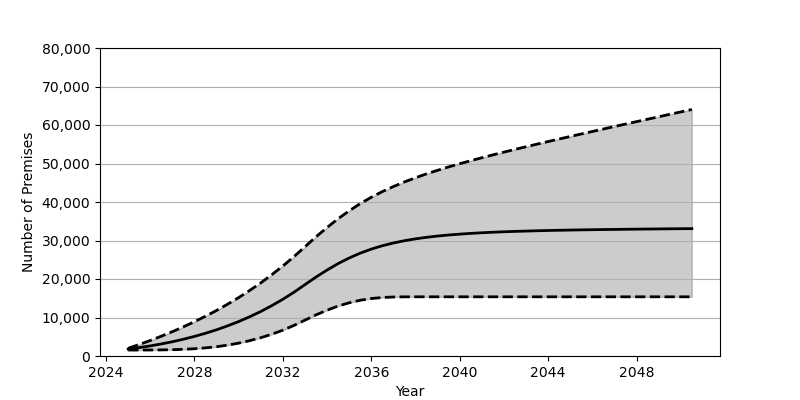

The table this chart was drawn from, first rows:
Date, Low, Base, High
2025-01, 1548, 1801, 2002
2025-07, 1551, 2180, 2984
2026-01, 1561, 2626, 4029
2026-07, 1585, 3130, 5142
2027-01, 1638, 3707, 6318
2027-07, 1735, 4352, 7571
2028-01, 1890, 5084, 8907
2028-07, 2109, 5902, 10327
2029-01, 2414, 6810, 11835
2029-07, 2823, 7829, 13454
2030-01, 3345, 8951, 15180
2030-07, 3987, 10191, 17023
2031-01, 4756, 11562, 18998
2031-07, 5659, 13072, 21115
2032-01, 6719, 14734, 23373
2032-07, 7934, 16555, 25800
2033-01, 9328, 18551, 28397
2033-07, 10682, 20507, 30953
2034-01, 11909, 22340, 33390
2034-07, 12974, 24002, 35656
2035-01, 13829, 25463, 37718
2035-07, 14479, 26710, 39570
2036-01, 14931, 27766, 41228
2036-07, 15199, 28639, 42708
2037-01, 15327, 29360, 44026
2037-07, 15369, 29947, 45218
2038-01, 15375, 30431, 46305
2038-07, 15375, 30826, 47312
2039-01, 15375, 31159, 48238
2039-07, 15375, 31430, 49114
2040-01, 15375, 31654, 49945
2040-07, 15375, 31845, 50732
2041-01, 15375, 32010, 51499
2041-07, 15375, 32146, 52241
2042-01, 15375, 32264, 52963
2042-07, 15375, 32368, 53664
2043-01, 15375, 32449, 54353
2043-07, 15375, 32531, 55035
2044-01, 15375, 32598, 55706
2044-07, 15375, 32659, 56367
2045-01, 15375, 32710, 57024
2045-07, 15375, 32760, 57676
2046-01, 15375, 32802, 58318
2046-07, 15375, 32848, 58969
2047-01, 15375, 32878, 59607
2047-07, 15375, 32916, 60241
2048-01, 15375, 32948, 60876
2048-07, 15375, 32979, 61507
2049-01, 15375, 33008, 62143
2049-07, 15375, 33033, 62774
2050-01, 15375, 33059, 63402
2050-07, 15375, 33084, 64029
